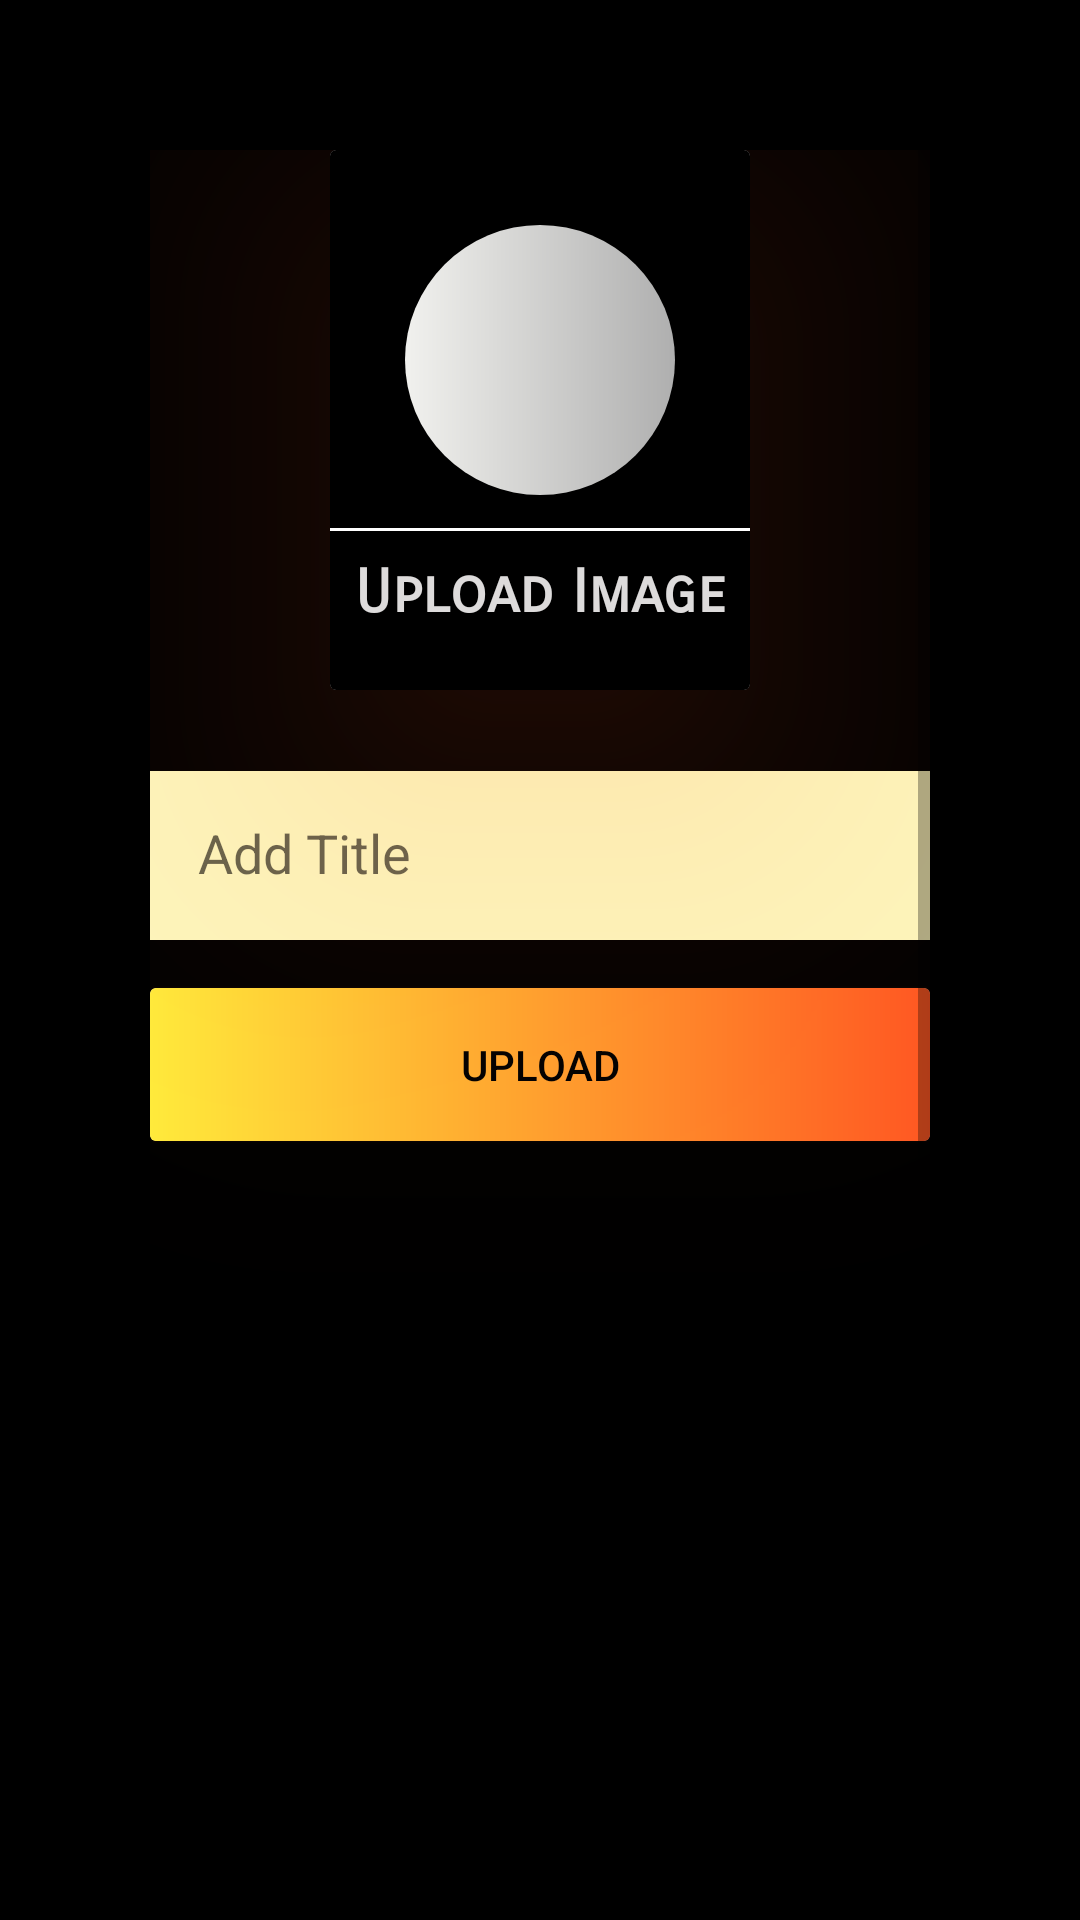

Reconstruct the res/layout file that produces this screen, plus the resources it refers to.
<!-- AndroidManifest.xml: application theme Theme.AccessApp -->
<!-- res/layout/activity_upload_poster.xml -->
<?xml version="1.0" encoding="utf-8"?>
<ScrollView xmlns:android="http://schemas.android.com/apk/res/android"
    xmlns:app="http://schemas.android.com/apk/res-auto"
    xmlns:tools="http://schemas.android.com/tools"
    android:id="@+id/main"
    android:layout_width="match_parent"
    android:layout_height="wrap_content"
    android:background="#000000"
    android:contentDescription="@string/add_poster"
    android:padding="50dp"
    tools:context=".deleteNotice.Upload_notice">

    <LinearLayout
        android:layout_width="match_parent"
        android:layout_height="wrap_content"
        android:orientation="vertical">

        <androidx.cardview.widget.CardView
            android:id="@+id/uploadImage"
            android:layout_width="140dp"
            android:layout_height="180dp"
            android:layout_gravity="center"
            android:outlineSpotShadowColor="#FF5722"
            app:cardElevation="80dp"
            app:layout_constraintBottom_toBottomOf="parent"
            app:layout_constraintEnd_toEndOf="parent"
            app:layout_constraintHorizontal_bias="0.453"
            app:layout_constraintStart_toStartOf="parent"
            app:layout_constraintTop_toTopOf="parent"
            app:layout_constraintVertical_bias="1.0"
            tools:ignore="TextSizeCheck">

            <androidx.constraintlayout.widget.ConstraintLayout
                android:layout_width="match_parent"
                android:layout_height="match_parent"
                android:background="@color/black">


                <ImageView
                    android:id="@+id/imageView1"
                    android:layout_width="90dp"
                    android:layout_height="90dp"
                    android:background="@drawable/oval"
                    android:contentDescription="@string/poster"
                    android:padding="15dp"
                    app:layout_constraintBottom_toBottomOf="parent"
                    app:layout_constraintEnd_toEndOf="parent"
                    app:layout_constraintStart_toStartOf="parent"
                    app:layout_constraintTop_toTopOf="parent"
                    app:layout_constraintVertical_bias="0.277"
                    app:srcCompat="@drawable/baseline_poster" />

                <View
                    android:id="@+id/view1"
                    android:layout_width="match_parent"
                    android:layout_height="1dp"
                    android:background="@color/white"
                    app:layout_constraintBottom_toBottomOf="parent"
                    app:layout_constraintEnd_toEndOf="parent"
                    app:layout_constraintHorizontal_bias="0.0"
                    app:layout_constraintStart_toStartOf="parent"
                    app:layout_constraintTop_toTopOf="parent"
                    app:layout_constraintVertical_bias="0.703" />

                <TextView
                    android:id="@+id/textView1"
                    style="@style/Widget.MaterialComponents.Snackbar.TextView"
                    android:layout_width="wrap_content"
                    android:layout_height="wrap_content"
                    android:fontFamily="sans-serif-smallcaps"
                    android:gravity="center"
                    android:padding="1dp"
                    android:text="@string/upload_image"
                    android:textColor="#FFFDFD"
                    android:textColorLink="#FFFFFF"
                    android:textSize="20sp"
                    android:textStyle="bold"
                    app:layout_constraintBottom_toBottomOf="parent"
                    app:layout_constraintEnd_toEndOf="parent"
                    app:layout_constraintStart_toStartOf="parent"
                    app:layout_constraintTop_toBottomOf="@+id/imageView1" />
            </androidx.constraintlayout.widget.ConstraintLayout>

        </androidx.cardview.widget.CardView>

        <com.google.android.material.textfield.TextInputLayout
            style="@style/ThemeOverlay.Material3.AutoCompleteTextView.OutlinedBox"
            android:layout_width="match_parent"
            android:layout_height="match_parent"
            android:layout_marginTop="16dp">

            <com.google.android.material.textfield.TextInputEditText
                android:id="@+id/posterTitle"
                android:layout_width="match_parent"
                android:layout_height="wrap_content"
                android:background="@color/lighto"
                android:hint="@string/add_title"
                android:padding="16dp"
                android:textAllCaps="false"
                android:textColor="@color/black"
                android:textColorHint="#090909"
                tools:ignore="VisualLintTextFieldSize,TextContrastCheck" />
        </com.google.android.material.textfield.TextInputLayout>

        <androidx.cardview.widget.CardView
            android:layout_width="match_parent"
            android:layout_height="wrap_content"
            android:layout_marginTop="16dp"
            android:elevation="100dp"
            android:outlineAmbientShadowColor="#FF5722">

            <androidx.appcompat.widget.AppCompatButton
                android:id="@+id/posterbtn"
                android:layout_width="match_parent"
                android:layout_height="wrap_content"
                android:background="@drawable/orangegcolor"
                android:padding="16dp"
                android:text="@string/upload"
                android:textColor="@color/black"
                tools:ignore="VisualLintButtonSize" />
        </androidx.cardview.widget.CardView>

        <androidx.cardview.widget.CardView
            android:layout_width="wrap_content"
            android:layout_height="600dp"
            android:layout_marginTop="16dp">

            <ImageView
                android:id="@+id/posimgView"
                android:layout_width="match_parent"
                android:layout_height="match_parent"
                android:contentDescription="@string/preview"
                android:scaleType="centerCrop" />
        </androidx.cardview.widget.CardView>

    </LinearLayout>
</ScrollView>
<!-- resources referenced by this layout -->
<resources>
  <color name="black">#FF000000</color>
  <color name="lighto">#FDF7BD</color>
  <color name="white">#FFFFFFFF</color>
  <!-- drawable orangegcolor (drawable) -->
  <?xml version="1.0" encoding="utf-8"?>
  <shape xmlns:android="http://schemas.android.com/apk/res/android">
      <gradient
          android:startColor="#FFEB3B"
          android:endColor="#FF5722"
          />
  
  </shape>
  <!-- drawable oval (drawable) -->
  <?xml version="1.0" encoding="utf-8"?>
  <shape android:shape="oval" xmlns:android="http://schemas.android.com/apk/res/android">
      <gradient
          android:startColor="#F1F1EE"
          android:endColor="#AFAFAF"
          />
  </shape>
  <string name="add_poster">Add poster</string>
  <string name="add_title">Add Title</string>
  <string name="poster">poster\n</string>
  <string name="preview">preview</string>
  <string name="upload">Upload</string>
  <string name="upload_image">Upload Image</string>
  <style name="Theme.AccessApp" parent="Base.Theme.AccessApp" />
  <style name="Base.Theme.AccessApp" parent="Theme.AppCompat.Light.NoActionBar">
          
          
      </style>
</resources>
